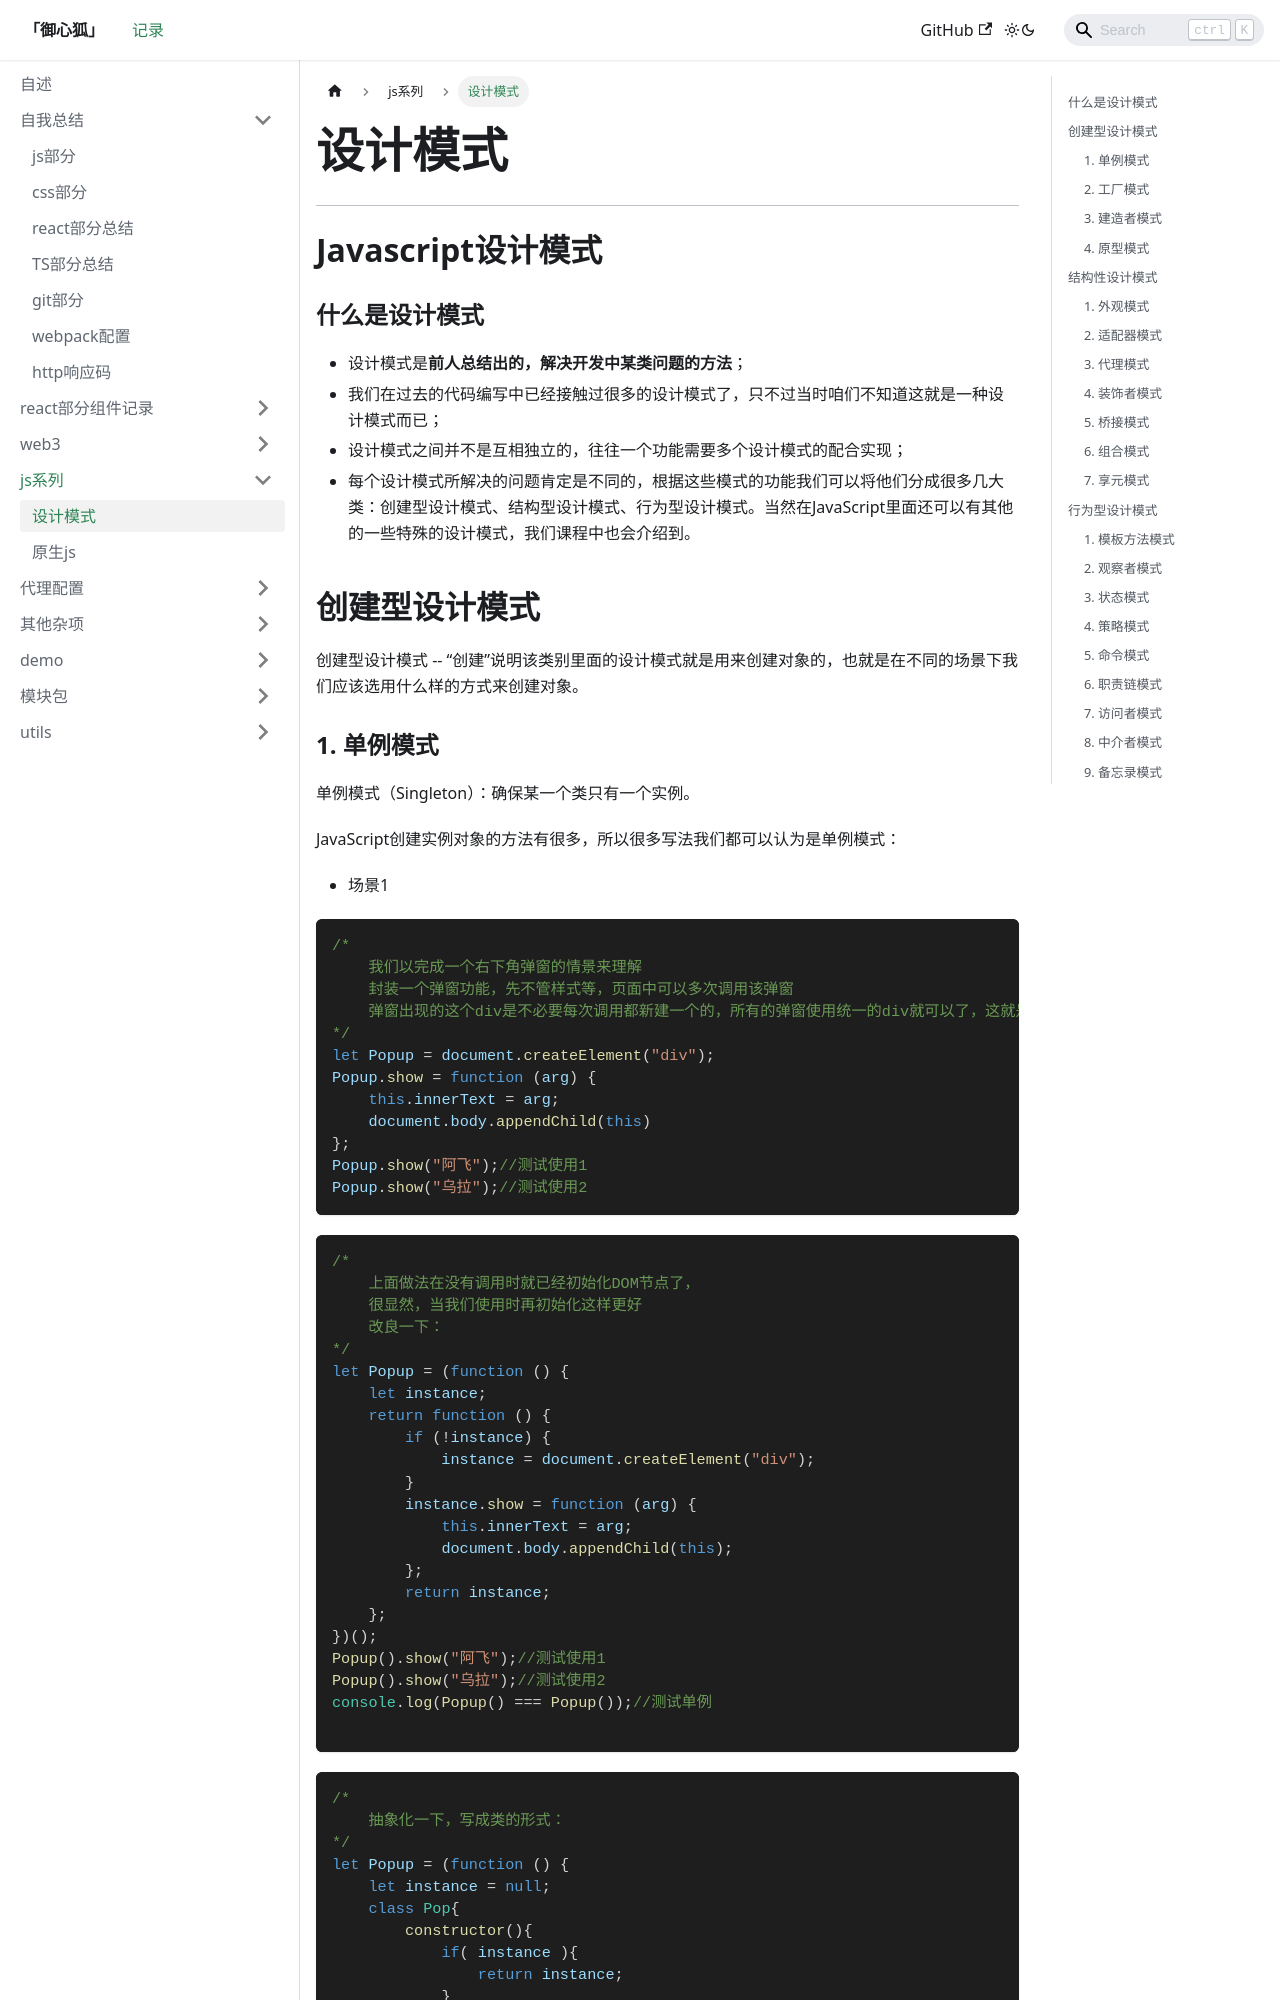

repository: wuzhouwei/wuzhouwei.github.io · page: docs/tutorial-js/sjms/index.html · generator: docusaurus

---
id: sjms
title: 设计模式
description: 这是一个关于js设计模式的记录。
keywords: [js, js设计模式]
tags:
  - 设计模式
---
  
----

# Javascript设计模式

### 什么是设计模式

- 设计模式是**前人总结出的，解决开发中某类问题的方法**；
- 我们在过去的代码编写中已经接触过很多的设计模式了，只不过当时咱们不知道这就是一种设计模式而已；
- 设计模式之间并不是互相独立的，往往一个功能需要多个设计模式的配合实现；
- 每个设计模式所解决的问题肯定是不同的，根据这些模式的功能我们可以将他们分成很多几大类：创建型设计模式、结构型设计模式、行为型设计模式。当然在JavaScript里面还可以有其他的一些特殊的设计模式，我们课程中也会介绍到。

## 创建型设计模式

创建型设计模式 -- “创建”说明该类别里面的设计模式就是用来创建对象的，也就是在不同的场景下我们应该选用什么样的方式来创建对象。
